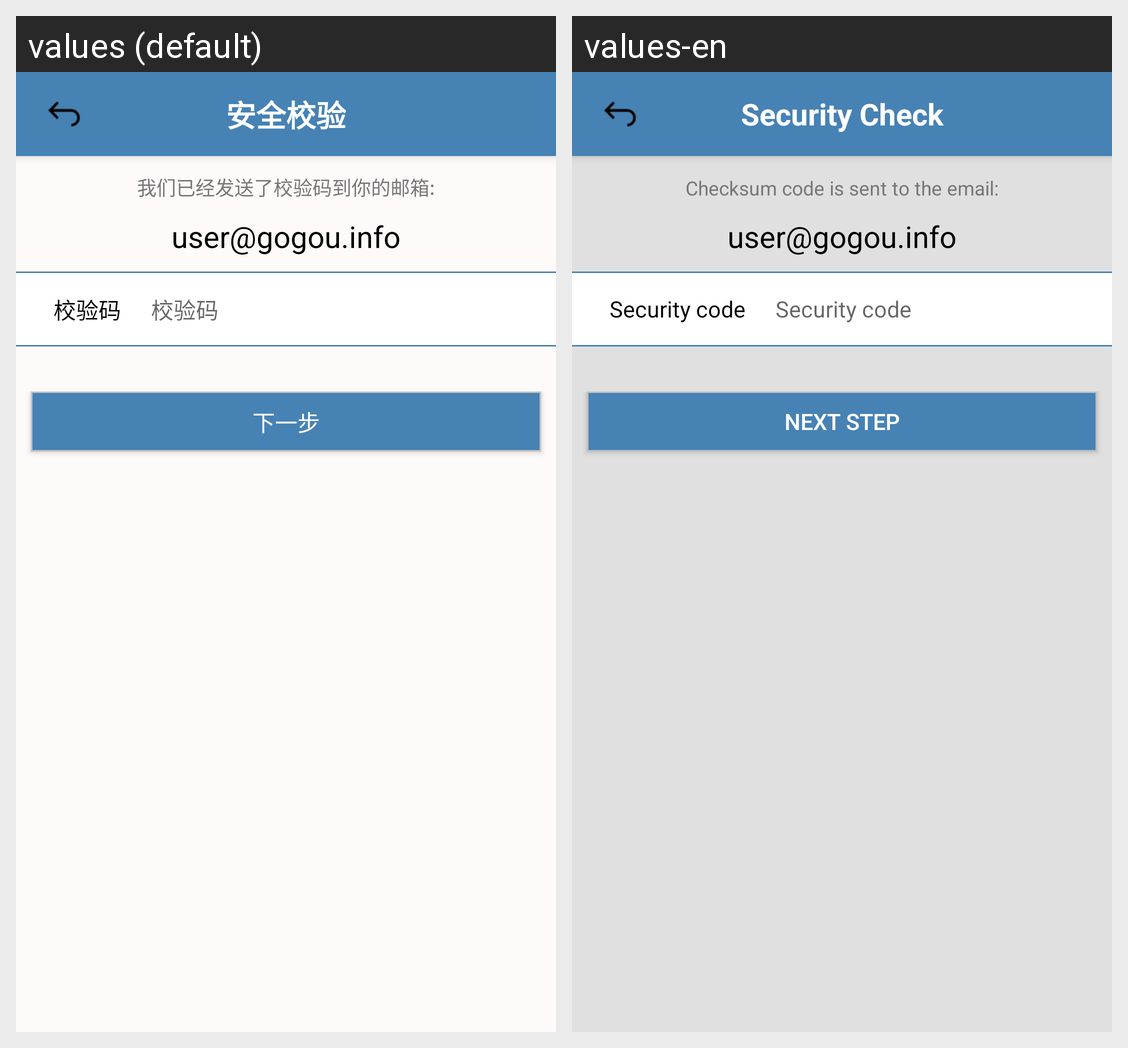

The Android screen above is rendered under two locales of the same app. Produce the string resources it draws, with the default and per-locale values.
Android screen res/layout/modify_email_layout2.xml rendered under 2 locales, left to right: values (default), values-en. Device: Nexus 5 (rendered at 1080×1920; each locale shown at half size, 540×960, under a caption strip naming it); theme Theme.DesignDemo.
Strings drawn on this screen, with the default value and each locale's value (text and hints the layout hard-codes, and strings that could not be matched under every locale, appear in the picture but are not listed):

checksumPage
  values: 安全校验
  values-en: Security Check

modify_email_hint_2
  values: 我们已经发送了校验码到你的邮箱:
  values-en: Checksum code is sent to the email:

checksum
  values: 校验码
  values-en: Security code

nextStep
  values: 下一步
  values-en: Next Step
